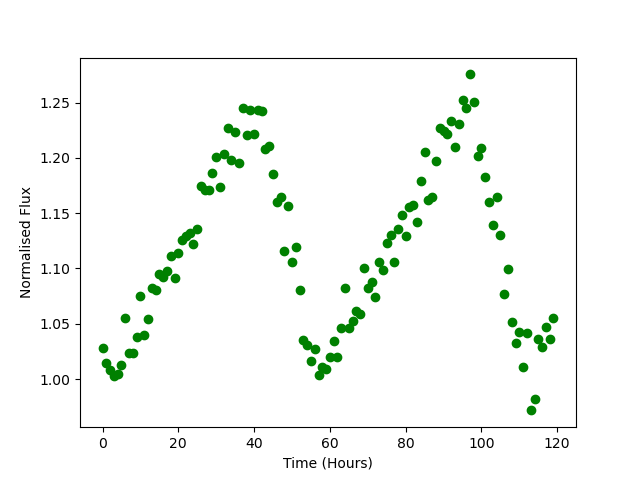

Data behind this chart, as committed beside it:
Time, Flux
0.0, 1.028
1.0, 1.014
2.0, 1.008
3.0, 1.003
4.0, 1.005
5.0, 1.013
6.0, 1.055
7.0, 1.024
8.0, 1.023
9.0, 1.038
10.0, 1.075
11.0, 1.04
12.0, 1.055
13.0, 1.082
14.0, 1.081
15.0, 1.095
16.0, 1.092
17.0, 1.098
18.0, 1.111
19.0, 1.092
20.0, 1.114
21.0, 1.126
22.0, 1.13
23.0, 1.132
24.0, 1.122
25.0, 1.136
26.0, 1.175
27.0, 1.171
28.0, 1.171
29.0, 1.186
30.0, 1.201
31.0, 1.173
32.0, 1.204
33.0, 1.227
34.0, 1.198
35.0, 1.223
36.0, 1.196
37.0, 1.245
38.0, 1.22
39.0, 1.243
40.0, 1.221
41.0, 1.243
42.0, 1.242
43.0, 1.208
44.0, 1.211
45.0, 1.186
46.0, 1.16
47.0, 1.165
48.0, 1.115
49.0, 1.156
50.0, 1.106
51.0, 1.12
52.0, 1.081
53.0, 1.035
54.0, 1.031
55.0, 1.016
56.0, 1.027
57.0, 1.004
58.0, 1.01
59.0, 1.009
... 60 more rows
